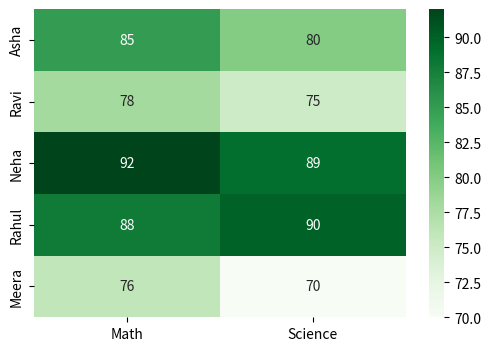

Python code for this plot:
import pandas as pd
import seaborn as sns
import matplotlib.pyplot as plt
# Step 1: Create a simple DataFrame
data = {
         "Math":    [85, 78, 92, 88, 76],
         "Science": [80, 75, 89, 90, 70]
       }
students = ["Asha", "Ravi", "Neha", "Rahul", "Meera"]
d = pd.DataFrame(data, index=students)
print(d)
# Step 2: Plot heatmap on students mark
plt.figure(figsize=(6,4))
sns.heatmap(d, annot=True, cmap="Greens")
#sns.heatmap(d, annot=True)
plt.show()